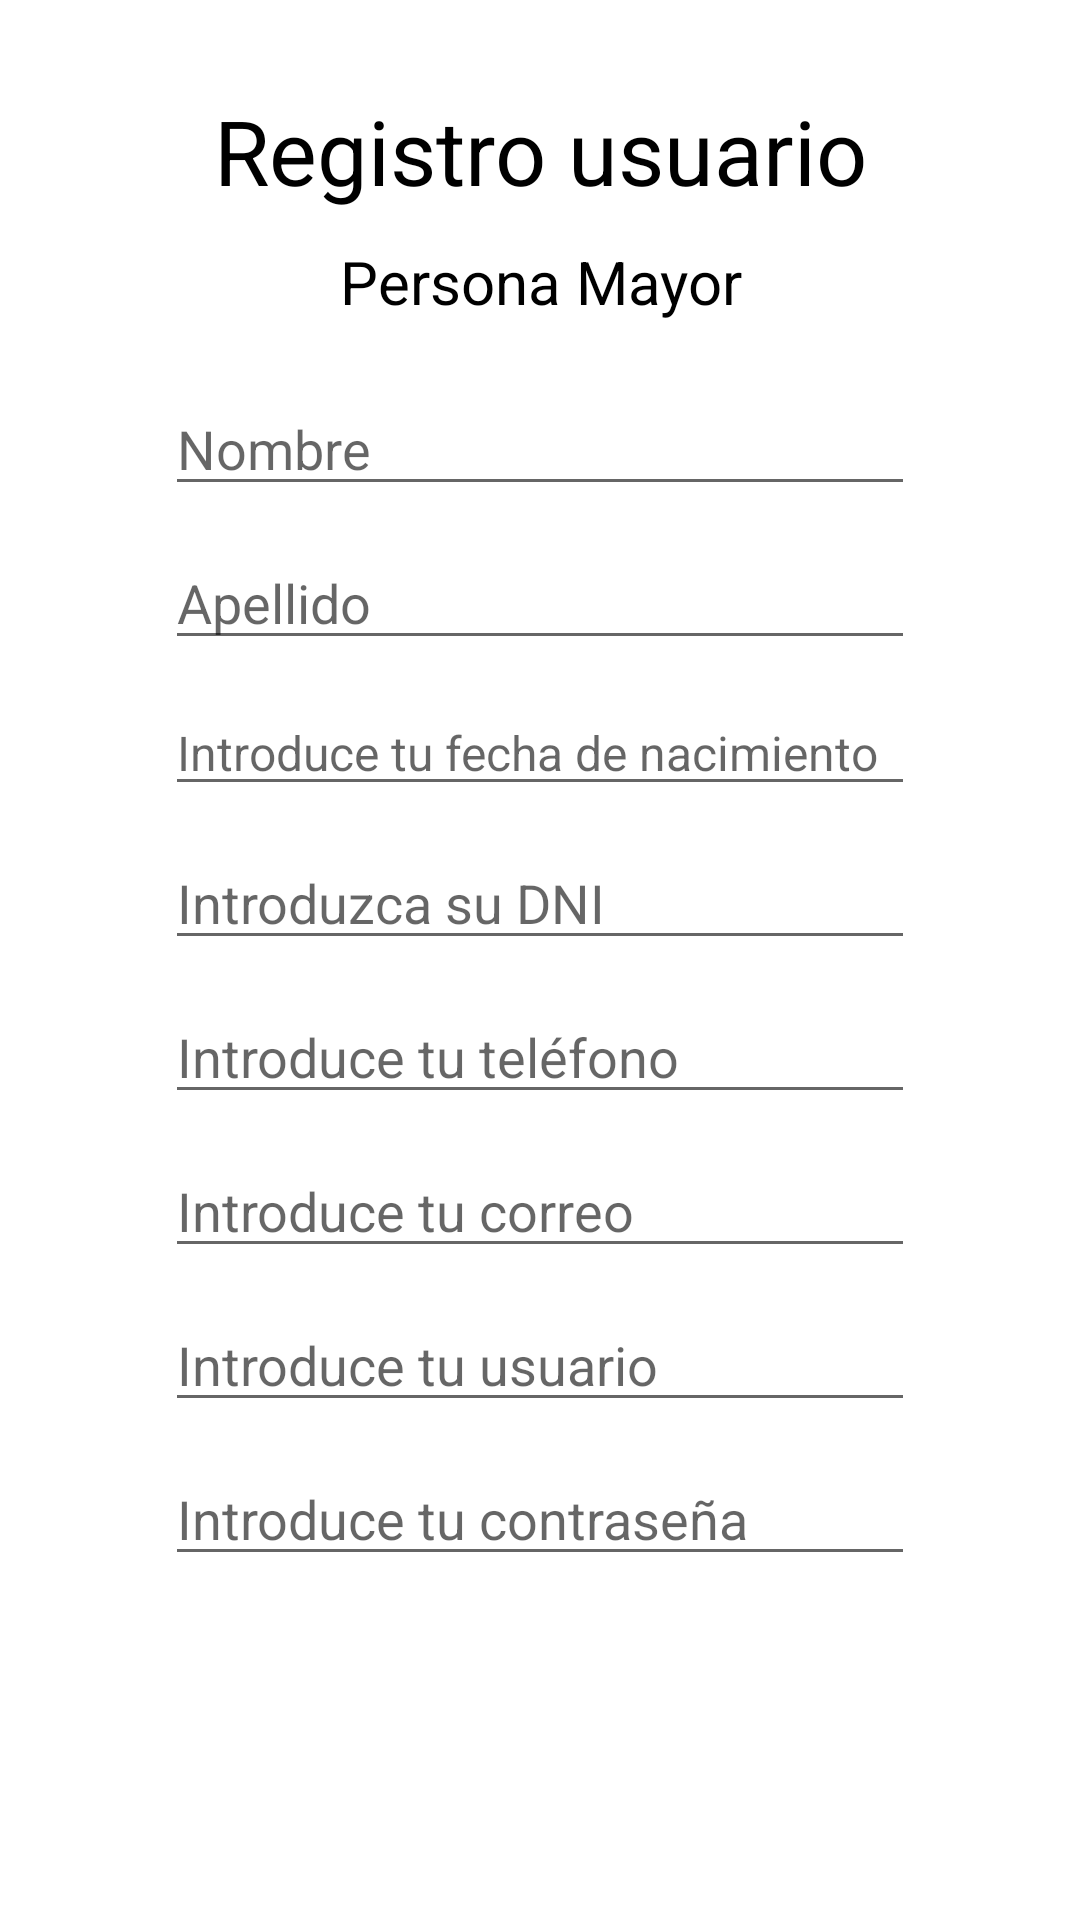

The Android layout XML behind this screen, and the referenced resources:
<!-- AndroidManifest.xml: application theme Theme.AppMovilLudoteca -->
<!-- res/layout/activity_registro_mayor.xml -->
<?xml version="1.0" encoding="utf-8"?>
<LinearLayout xmlns:android="http://schemas.android.com/apk/res/android"
    xmlns:app="http://schemas.android.com/apk/res-auto"
    xmlns:tools="http://schemas.android.com/tools"
    android:layout_width="match_parent"
    android:layout_height="match_parent"
    tools:context=".activities.RegistroMayor"
    android:orientation="vertical">

    <TextView
        android:layout_width="match_parent"
        android:layout_height="wrap_content"
        android:text="Registro usuario"
        android:textColor="@color/black"
        android:textSize="30sp"
        android:gravity="center"
        android:layout_marginTop="30dp"
        />

    <TextView
        android:layout_width="match_parent"
        android:layout_height="wrap_content"
        android:text="Persona Mayor"
        android:textColor="@color/black"
        android:textSize="20sp"
        android:gravity="center"
        android:layout_marginTop="10dp"/>

    <ScrollView
        android:layout_width="match_parent"
        android:layout_height="match_parent"
        android:layout_marginTop="20dp">

        <LinearLayout
            android:layout_width="match_parent"
            android:layout_height="wrap_content"
            android:orientation="vertical"
            >

            <EditText
                android:id="@+id/edNombre"
                android:layout_width="250dp"
                android:layout_height="wrap_content"
                android:layout_gravity="center"
                android:inputType="textPersonName"
                android:layout_marginBottom="10dp"
                android:hint="Nombre"
                android:textSize="18sp"
                />

            <EditText
                android:id="@+id/edApellidos"
                android:layout_width="250dp"
                android:layout_height="wrap_content"
                android:layout_gravity="center"
                android:layout_marginBottom="10dp"
                android:hint="Apellido"
                android:inputType="textPersonName"
                android:textSize="18sp"/>

            <EditText
                android:id="@+id/edFecha"
                android:hint="Introduce tu fecha de nacimiento"
                android:layout_width="250dp"
                android:layout_height="wrap_content"
                android:inputType="date"
                android:focusable="false"
                android:clickable="true"
                android:maxLines="1"
                android:textSize="16sp"
                android:layout_gravity="center"
                android:layout_marginBottom="10dp"/>

            <EditText
                android:id="@+id/edDNI"
                android:layout_width="250dp"
                android:layout_height="wrap_content"
                android:layout_gravity="center"
                android:hint="Introduzca su DNI"
                android:inputType="textPersonName"
                android:maxLength="9"
                android:maxLines="1"
                android:textSize="18sp"
                android:layout_marginBottom="10dp"/>

            <EditText
                android:id="@+id/edTelefono"
                android:layout_width="250dp"
                android:layout_height="wrap_content"
                android:layout_gravity="center"
                android:hint="Introduce tu teléfono"
                android:inputType="number"
                android:maxLength="9"
                android:textSize="18sp"
                android:layout_marginBottom="10dp"/>

            <EditText
                android:id="@+id/edCorreo"
                android:layout_width="250dp"
                android:layout_height="wrap_content"
                android:layout_gravity="center"
                android:inputType="textEmailAddress"
                android:hint="Introduce tu correo"
                android:textSize="18sp"
                android:layout_marginBottom="10dp"/>

            <EditText
                android:id="@+id/edUsuario"
                android:layout_width="250dp"
                android:layout_height="wrap_content"
                android:layout_gravity="center"
                android:hint="Introduce tu usuario"
                android:inputType="textPersonName"
                android:textSize="18sp"
                android:layout_marginBottom="10dp"/>

            <EditText
                android:id="@+id/edContrasena"
                android:layout_width="250dp"
                android:layout_height="wrap_content"
                android:layout_gravity="center"
                android:hint="Introduce tu contraseña"
                android:inputType="textPassword"
                android:textSize="18sp"
                android:layout_marginBottom="20dp"/>

            <Button
                android:id="@+id/btnRegistro"
                android:layout_width="wrap_content"
                android:layout_height="wrap_content"
                android:text="Registrarse"
                android:layout_gravity="center"
                android:layout_marginBottom="10dp"
                android:background="@drawable/button_rounded"
                android:textColor="@color/white"
                android:textSize="18sp"
                app:backgroundTint="@color/colorButton"
                />

        </LinearLayout>

    </ScrollView>


</LinearLayout>
<!-- resources referenced by this layout -->
<resources>
  <color name="black">#FF000000</color>
  <color name="colorButton">#FF5722</color>
  <color name="white">#FFFFFFFF</color>
  <style name="Theme.AppMovilLudoteca" parent="Theme.MaterialComponents.DayNight.DarkActionBar">
          
          <item name="colorPrimary">@color/purple_500</item>
          <item name="colorPrimaryVariant">@color/purple_700</item>
          <item name="colorOnPrimary">@color/white</item>
          
          <item name="colorSecondary">@color/teal_200</item>
          <item name="colorSecondaryVariant">@color/teal_700</item>
          <item name="colorOnSecondary">@color/black</item>
          
          <item name="android:statusBarColor">?attr/colorPrimaryVariant</item>
          
      </style>
  <color name="purple_500">#FF6200EE</color>
  <color name="purple_700">#FF3700B3</color>
  <color name="teal_200">#FF03DAC5</color>
  <color name="teal_700">#FF018786</color>
</resources>
